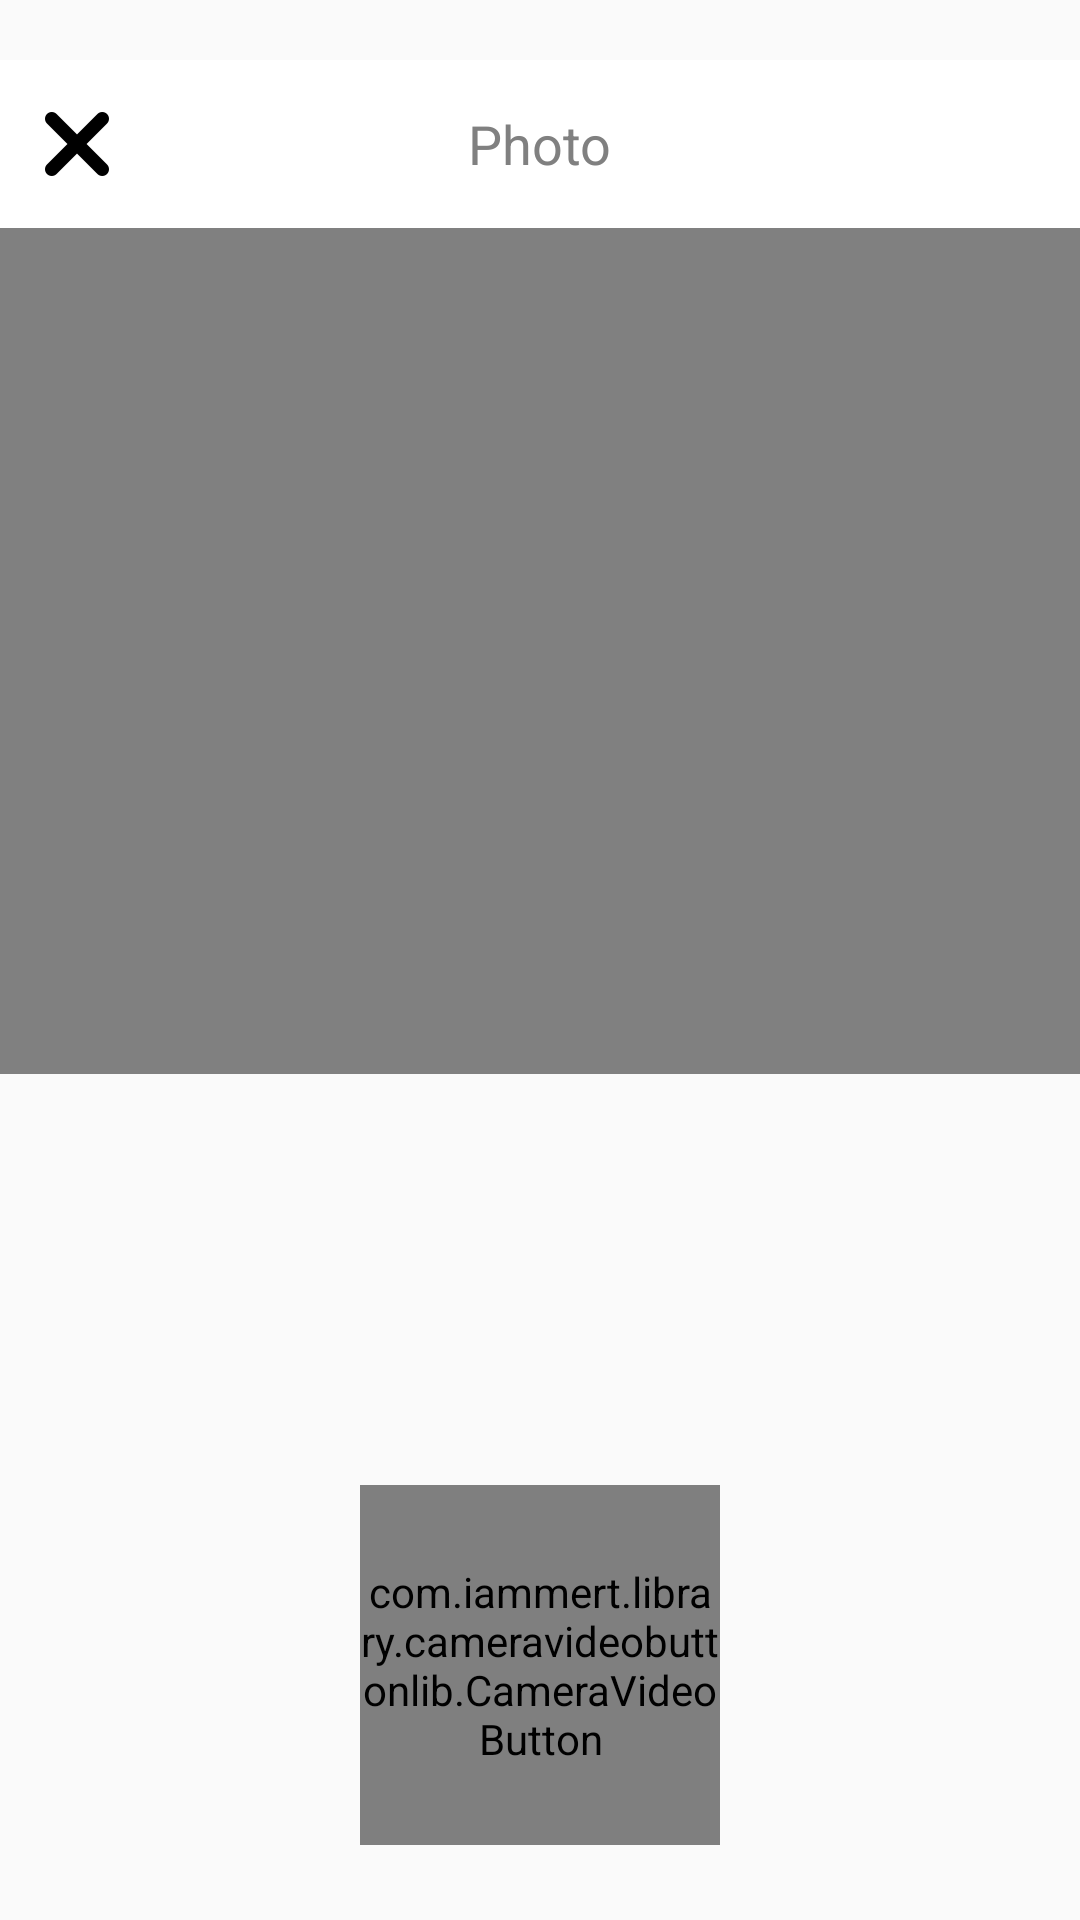

Reconstruct the res/layout file that produces this screen, plus the resources it refers to.
<!-- AndroidManifest.xml: application theme AppTheme -->
<!-- res/layout/activity_activity_user_photo_layout.xml -->
<?xml version="1.0" encoding="utf-8"?>
<LinearLayout xmlns:android="http://schemas.android.com/apk/res/android"
    xmlns:app="http://schemas.android.com/apk/res-auto"
    xmlns:tools="http://schemas.android.com/tools"
    android:orientation="vertical"
    android:layout_width="match_parent"
    android:layout_height="match_parent">

    <androidx.appcompat.widget.Toolbar
        android:layout_marginTop="20dp"
        android:id="@+id/toolbar"
        android:layout_width="match_parent"
        android:layout_height="?attr/actionBarSize"
        android:background="@color/white"
        android:contentInsetStart="0dp"
        android:contentInsetLeft="0dp"
        app:contentInsetLeft="0dp"
        app:contentInsetStart="0dp">
        <RelativeLayout
            android:padding="5dp"
            android:layout_width="match_parent"
            android:layout_height="wrap_content"
            android:maxWidth="300dp"
            android:orientation="vertical">
            <TextView
                android:layout_centerInParent="true"
                android:id="@+id/title_activity"
                android:layout_width="wrap_content"
                android:layout_height="wrap_content"
                android:padding="5dp"
                android:textSize="18sp"
                android:textColor="@color/gray"
                android:text="Photo"/>

            <ImageView
                android:id="@+id/close_photo"
                android:layout_alignParentLeft="true"
                android:layout_alignParentStart="true"
                android:layout_margin="10dp"
                android:layout_width="wrap_content"
                android:layout_height="wrap_content"
                android:background="@drawable/close"
                android:backgroundTint="@color/black"/>
        </RelativeLayout>
    </androidx.appcompat.widget.Toolbar>

    <RelativeLayout
        android:layout_width="match_parent"
        android:layout_height="match_parent">

        <View
            android:layout_width="match_parent"
            android:layout_height="1dp"
            android:background="@color/separator" />

        <LinearLayout
            android:layout_width="match_parent"
            android:layout_height="wrap_content"
            android:orientation="vertical" >

            <RelativeLayout
                android:layout_width="match_parent"
                android:layout_height="0dp"
                android:layout_weight="1"
                android:maxHeight="220dp"
                android:background="@color/gray"
                android:id="@+id/upload_image_job_complete">

                <FrameLayout
                    android:id="@+id/preview"
                    android:layout_width="fill_parent"
                    android:layout_height="fill_parent"
                    android:layout_centerInParent="true"
                    android:scaleType="centerCrop"
                    tools:ignore="ContentDescription" />

            </RelativeLayout>

            <RelativeLayout
                android:layout_width="match_parent"
                android:layout_height="0dp"
                android:layout_weight="1"
                android:layout_marginTop="10dp"
                android:layout_marginBottom="25dp">

                <com.iammert.library.cameravideobuttonlib.CameraVideoButton
                    android:id="@+id/button_camera_photo"
                    android:layout_width="120dp"
                    android:layout_height="120dp"
                    android:layout_alignParentBottom="true"
                    android:layout_centerHorizontal="true"
                    android:background="@drawable/record_button_circle"
                    app:cvb_recording_color="@color/colorAccent" />

            </RelativeLayout>

        </LinearLayout>
    </RelativeLayout>


</LinearLayout>
<!-- resources referenced by this layout -->
<resources>
  <color name="black">#ff000000</color>
  <color name="colorAccent">#FF4081</color>
  <color name="gray">#ff808080</color>
  <color name="separator">#15000000</color>
  <color name="white">#FFFFFF</color>
  <!-- drawable close: png bitmap (drawable-xxhdpi, 804 bytes) -->
  <style name="AppTheme" parent="Theme.AppCompat.Light.DarkActionBar">
          
          <item name="colorPrimary">@color/colorPrimary</item>
          <item name="colorPrimaryDark">@color/colorPrimaryDark</item>
          <item name="colorAccent">@color/colorAccent</item>
      </style>
  <color name="colorPrimary">#3F51B5</color>
  <color name="colorPrimaryDark">#303F9F</color>
</resources>
